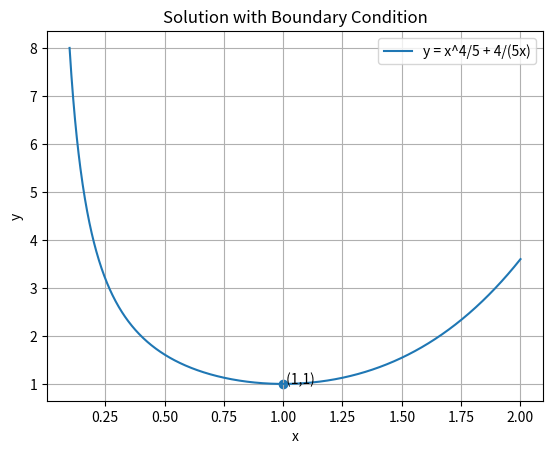

Recreate this plot in Python.
import numpy as np
import matplotlib.pyplot as plt

# Define x range (avoid x = 0)
x = np.linspace(0.1, 2, 1000)

# Solution of the differential equation
y = (x**4)/5 + 4/(5*x)

# Boundary condition
x_bc = 1
y_bc = 1

# Plot the solution
plt.figure()
plt.plot(x, y, label="y = x^4/5 + 4/(5x)")
# Mark boundary condition
plt.scatter([x_bc], [y_bc])
plt.text(x_bc, y_bc, " (1,1)")

plt.title("Solution with Boundary Condition")
plt.xlabel("x")
plt.ylabel("y")
plt.grid()
plt.legend()
plt.savefig('plot2.png', dpi=150)
plt.show()
